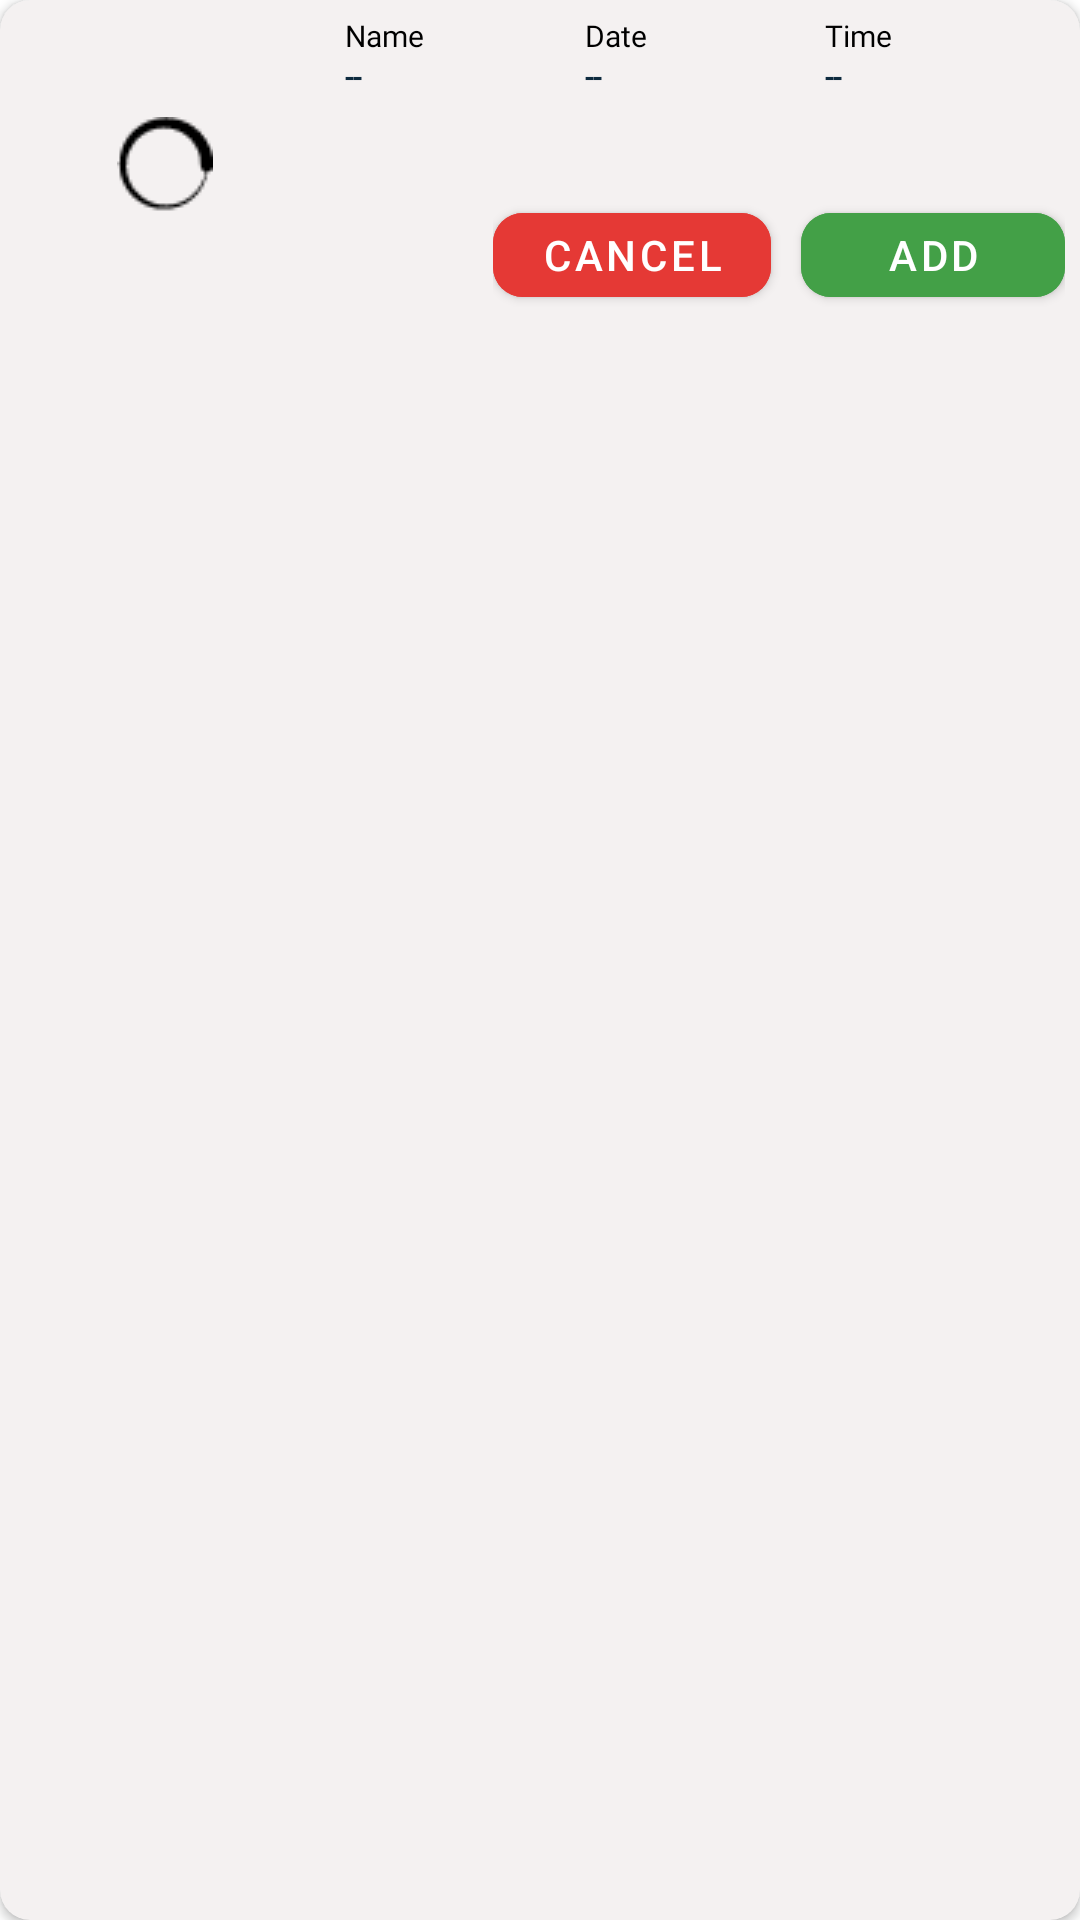

Write the Android layout XML for this screen, with the resource values it uses.
<!-- AndroidManifest.xml: application theme Theme.KrögerFit -->
<!-- res/layout/lyt_appointment_2.xml -->
<?xml version="1.0" encoding="utf-8"?>
<androidx.cardview.widget.CardView xmlns:android="http://schemas.android.com/apk/res/android"
    android:layout_width="match_parent"
    android:layout_height="wrap_content"
    xmlns:app="http://schemas.android.com/apk/res-auto"
    android:layout_margin="10dp"
    app:cardCornerRadius="10sp"
    app:cardBackgroundColor="#F4F1F1">
    <LinearLayout
        android:layout_width="match_parent"
        android:layout_height="wrap_content"
        android:padding="5dp"
        >

        <ImageView
            android:id="@+id/imgUser"
            android:layout_width="100dp"
            android:layout_height="100dp"
            android:scaleType="centerInside"
            android:src="@drawable/ic_loading"
            />

        <LinearLayout
            android:layout_width="match_parent"
            android:layout_height="match_parent"
            android:orientation="vertical"
            android:layout_marginStart="10sp"
            >

            <LinearLayout
                android:layout_width="match_parent"
                android:layout_height="wrap_content"
                >



                <LinearLayout
                    android:layout_width="0dp"
                    android:layout_weight="1"
                    android:layout_height="wrap_content"
                    android:orientation="vertical"
                    >
                    <TextView
                        android:layout_width="match_parent"
                        android:layout_height="wrap_content"
                        android:text="Name"
                        android:textSize="10sp"
                        android:fontFamily="@font/poppins"
                        android:textColor="#000000"
                        />

                    <TextView
                        android:id="@+id/txtName"
                        android:layout_width="match_parent"
                        android:layout_height="wrap_content"
                        android:textSize="10sp"
                        android:textStyle="bold"
                        android:text="--"
                        android:fontFamily="@font/poppins"
                        android:textColor="#0D2A3E"
                        />

                </LinearLayout>



            <LinearLayout
                android:layout_width="0dp"
                android:layout_weight="1"
                android:layout_height="wrap_content"
                android:orientation="vertical"


                >
                <TextView
                    android:layout_width="match_parent"
                    android:layout_height="wrap_content"
                    android:text="Date"
                    android:textSize="10sp"
                    android:fontFamily="@font/poppins"
                    android:textColor="#000000"
                    />

                <TextView
                    android:id="@+id/txtDate"
                    android:layout_width="match_parent"
                    android:layout_height="wrap_content"
                    android:text="--"
                    android:textSize="10sp"
                    android:textStyle="bold"
                    android:fontFamily="@font/poppins"
                    android:textColor="#0D2A3E"
                    />

            </LinearLayout>

            <LinearLayout
                android:layout_width="0dp"
                android:layout_weight="1"
                android:layout_height="wrap_content"
                android:orientation="vertical"
                >
                <TextView
                    android:layout_width="match_parent"
                    android:layout_height="wrap_content"
                    android:text="Time"
                    android:textSize="10sp"
                    android:fontFamily="@font/poppins"
                    android:textColor="#000000"
                    />

                <TextView
                    android:id="@+id/txtTime"
                    android:layout_width="match_parent"
                    android:layout_height="wrap_content"
                    android:text="--"
                    android:textSize="10sp"
                    android:textStyle="bold"
                    android:fontFamily="@font/poppins"
                    android:textColor="#0D2A3E"
                    />

            </LinearLayout>




            </LinearLayout>
            <View
                android:layout_width="match_parent"
                android:layout_height="0dp"
                android:layout_weight="1"
                />
            <LinearLayout
                android:layout_width="wrap_content"
                android:layout_height="wrap_content"
                android:layout_gravity="end"
                >

                <com.google.android.material.button.MaterialButton
                    android:id="@+id/btnCancel"
                    android:layout_width="wrap_content"
                    android:layout_height="40dp"
                    android:text="Cancel"
                    app:cornerRadius="10sp"
                    android:layout_gravity="center"
                    android:backgroundTint="@color/red"
                    />
                <com.google.android.material.button.MaterialButton
                    android:id="@+id/btnAdd"
                    android:layout_marginStart="10sp"
                    android:layout_width="wrap_content"
                    android:layout_height="40dp"
                    android:text="Add"
                    app:cornerRadius="10sp"
                    android:layout_gravity="center"
                    android:backgroundTint="@color/color_accepted"
                    />
            </LinearLayout>

        </LinearLayout>


    </LinearLayout>
</androidx.cardview.widget.CardView>
<!-- resources referenced by this layout -->
<resources>
  <color name="color_accepted">#43A047</color>
  <color name="red">#E53935</color>
  <!-- drawable ic_loading: png bitmap (drawable-v24, 465 bytes) -->
  <style name="Theme.KrögerFit" parent="Theme.MaterialComponents.DayNight.NoActionBar">
          
          <item name="colorPrimary">@color/purple_500</item>
          <item name="colorPrimaryVariant">@color/purple_700</item>
          <item name="colorOnPrimary">@color/white</item>
          
          <item name="colorSecondary">@color/teal_200</item>
          <item name="colorSecondaryVariant">@color/teal_700</item>
          <item name="colorOnSecondary">@color/black</item>
          
          <item name="android:statusBarColor" tools:targetApi="l">?attr/colorPrimaryVariant</item>
          
      </style>
  <color name="purple_500">#0C54A0</color>
  <color name="purple_700">#0C54A0</color>
  <color name="white">#FFFFFFFF</color>
  <color name="teal_200">#0C54A0</color>
  <color name="teal_700">#0C54A0</color>
  <color name="black">#FF000000</color>
</resources>
